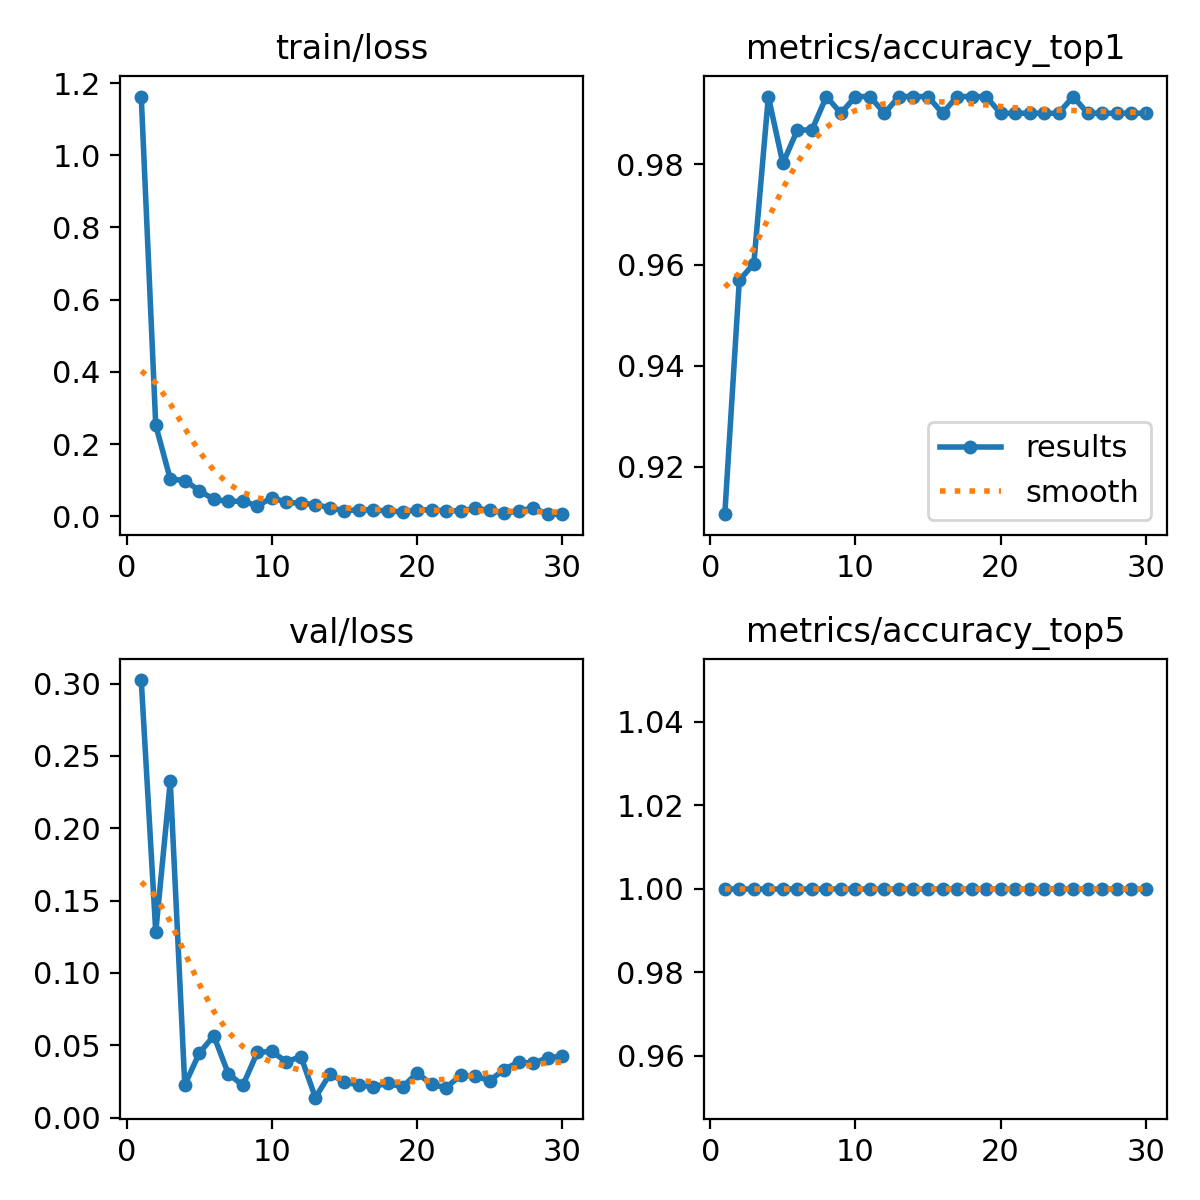

Data behind this chart, as committed beside it:
epoch, time, train/loss, metrics/accuracy_top1, metrics/accuracy_top5, val/loss, lr/pg0, lr/pg1, lr/pg2
1, 10.36, 1.163, 0.9106, 1, 0.3024, 0.0003288, 0.0003288, 0.0003288
2, 21.09, 0.2524, 0.9569, 1, 0.1282, 0.0006403, 0.0006403, 0.0006403
3, 30.46, 0.1035, 0.9603, 1, 0.2324, 0.0009298, 0.0009298, 0.0009298
4, 39.87, 0.0994, 0.9934, 1, 0.02253, 0.000901, 0.000901, 0.000901
5, 49.24, 0.07167, 0.9801, 1, 0.04453, 0.000868, 0.000868, 0.000868
6, 58.57, 0.04705, 0.9868, 1, 0.05649, 0.000835, 0.000835, 0.000835
7, 68.07, 0.04169, 0.9868, 1, 0.03024, 0.000802, 0.000802, 0.000802
8, 77.59, 0.04233, 0.9934, 1, 0.02223, 0.000769, 0.000769, 0.000769
9, 86.94, 0.02918, 0.9901, 1, 0.04503, 0.000736, 0.000736, 0.000736
10, 96.37, 0.05192, 0.9934, 1, 0.0457, 0.000703, 0.000703, 0.000703
11, 105.7, 0.03892, 0.9934, 1, 0.03847, 0.00067, 0.00067, 0.00067
12, 115.2, 0.03645, 0.9901, 1, 0.04214, 0.000637, 0.000637, 0.000637
13, 124.5, 0.03305, 0.9934, 1, 0.01371, 0.000604, 0.000604, 0.000604
14, 133.9, 0.02398, 0.9934, 1, 0.03016, 0.000571, 0.000571, 0.000571
15, 143.3, 0.0157, 0.9934, 1, 0.0245, 0.000538, 0.000538, 0.000538
16, 152.7, 0.01855, 0.9901, 1, 0.02245, 0.000505, 0.000505, 0.000505
17, 162.1, 0.01745, 0.9934, 1, 0.02124, 0.000472, 0.000472, 0.000472
18, 171.6, 0.0152, 0.9934, 1, 0.02386, 0.000439, 0.000439, 0.000439
19, 181.1, 0.01277, 0.9934, 1, 0.02091, 0.000406, 0.000406, 0.000406
20, 190.6, 0.01839, 0.9901, 1, 0.03085, 0.000373, 0.000373, 0.000373
21, 200, 0.0181, 0.9901, 1, 0.02288, 0.00034, 0.00034, 0.00034
22, 209.5, 0.01572, 0.9901, 1, 0.02064, 0.000307, 0.000307, 0.000307
23, 218.9, 0.0154, 0.9901, 1, 0.02906, 0.000274, 0.000274, 0.000274
24, 228.4, 0.022, 0.9901, 1, 0.02877, 0.000241, 0.000241, 0.000241
25, 237.9, 0.01764, 0.9934, 1, 0.02545, 0.000208, 0.000208, 0.000208
26, 247.4, 0.00878, 0.9901, 1, 0.03318, 0.000175, 0.000175, 0.000175
27, 257.3, 0.0148, 0.9901, 1, 0.03839, 0.000142, 0.000142, 0.000142
28, 266.6, 0.02382, 0.9901, 1, 0.03746, 0.000109, 0.000109, 0.000109
29, 276, 0.00641, 0.9901, 1, 0.04137, 7.6e-05, 7.6e-05, 7.6e-05
30, 285.4, 0.00627, 0.9901, 1, 0.04232, 4.3e-05, 4.3e-05, 4.3e-05
